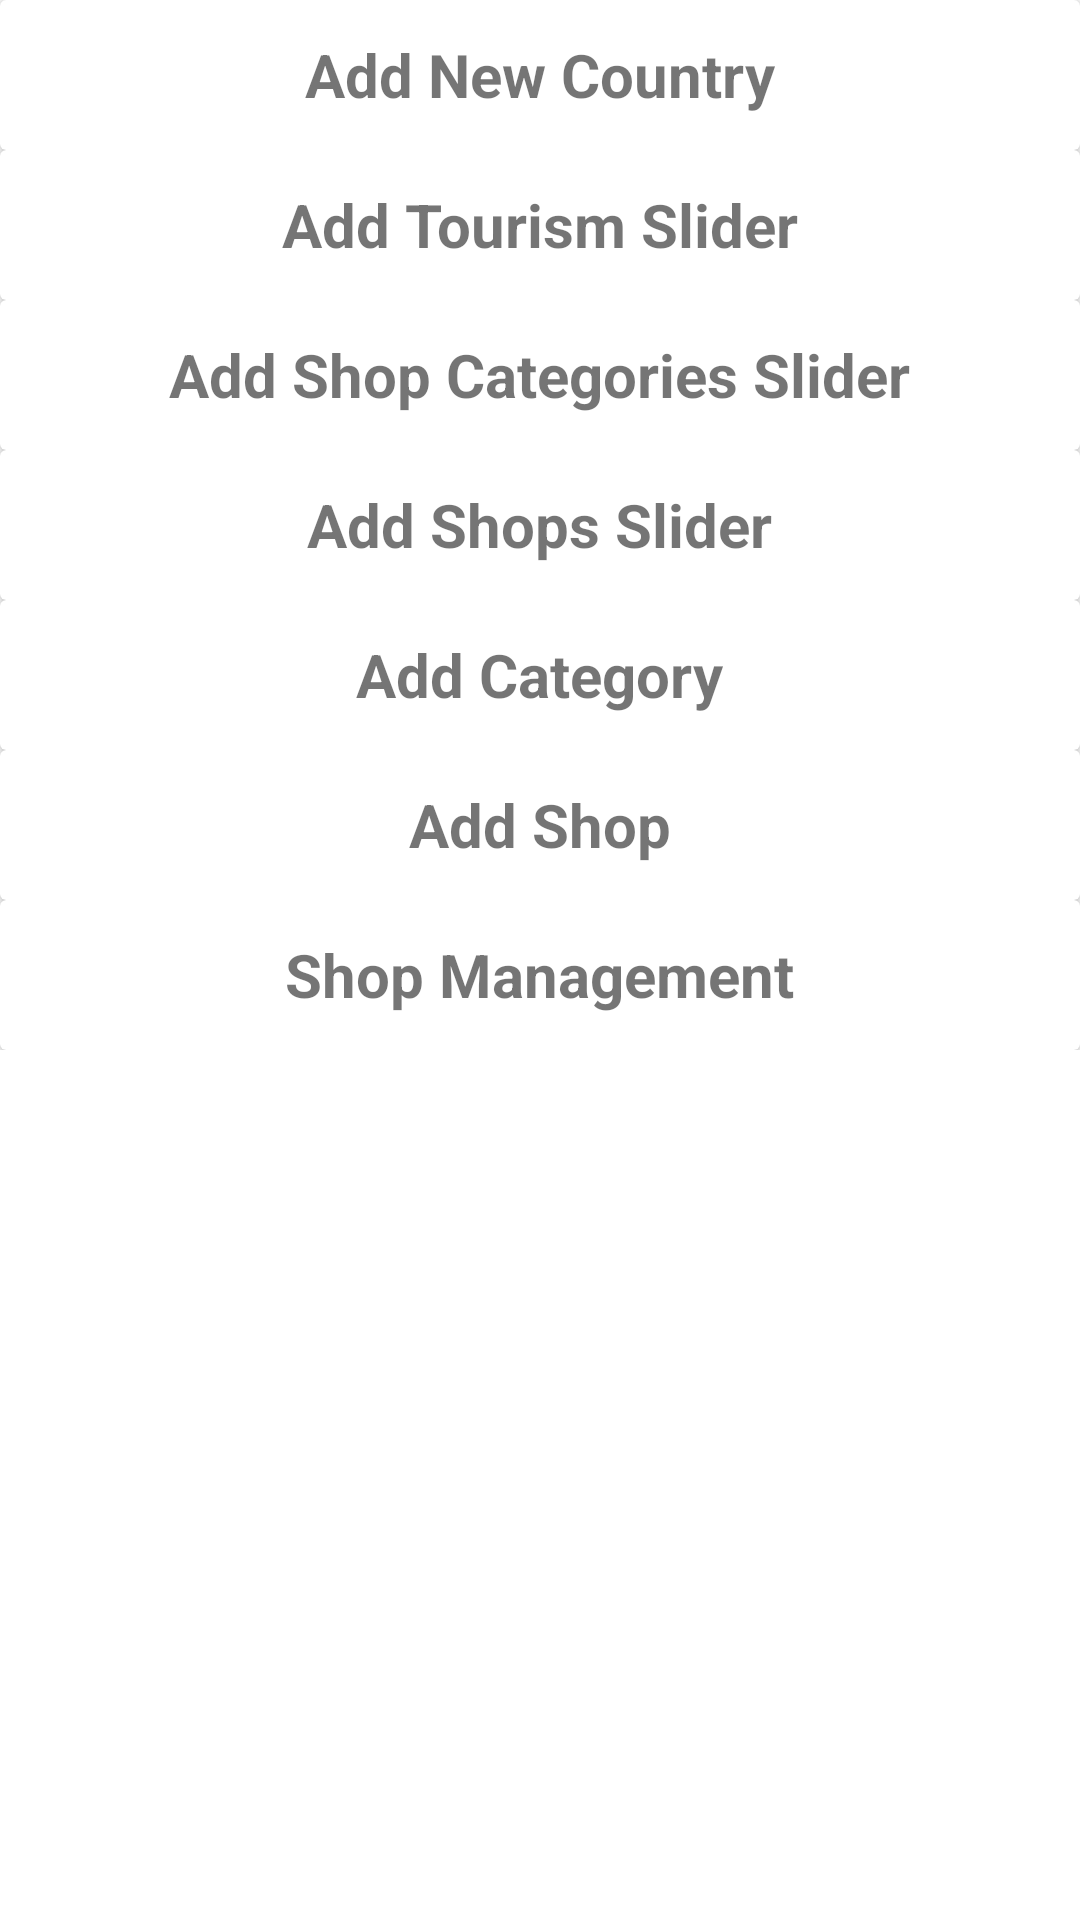

This screen was rendered from an Android layout file. Write that file and the resources it references.
<!-- AndroidManifest.xml: application theme Theme.CaribbeanAdmin -->
<!-- res/layout/activity_main.xml -->
<?xml version="1.0" encoding="utf-8"?>
<layout>
    <ScrollView xmlns:android="http://schemas.android.com/apk/res/android"
        xmlns:app="http://schemas.android.com/apk/res-auto"
        xmlns:tools="http://schemas.android.com/tools"
        android:layout_width="match_parent"
        android:layout_height="match_parent"
        tools:context=".Activities.Dashboard">


        <LinearLayout
            android:layout_width="match_parent"
            android:layout_height="wrap_content"
            android:orientation="vertical"
            >

            <androidx.cardview.widget.CardView
                android:layout_width="match_parent"
                android:layout_height="50dp"
                android:layout_margin="@dimen/_10sdp"
                android:id="@+id/addNewCountry"
                >
                <LinearLayout
                    android:layout_width="match_parent"
                    android:layout_height="match_parent"
                    android:orientation="vertical"
                    android:gravity="center_vertical">
                    <TextView
                        android:layout_width="wrap_content"
                        android:layout_height="wrap_content"
                        android:text="Add New Country"
                        android:textSize="20sp"
                        android:layout_gravity="center"
                        android:textStyle="bold"
                        />
                </LinearLayout>
            </androidx.cardview.widget.CardView>
            <androidx.cardview.widget.CardView
                android:layout_width="match_parent"
                android:layout_height="50dp"
                android:layout_margin="@dimen/_10sdp"
                android:id="@+id/addTourismExplorerSlider"
                >
                <LinearLayout
                    android:layout_width="match_parent"
                    android:layout_height="match_parent"
                    android:orientation="vertical"
                    android:gravity="center_vertical">
                    <TextView
                        android:layout_width="wrap_content"
                        android:layout_height="wrap_content"
                        android:text="Add Tourism Slider"
                        android:textSize="20sp"
                        android:layout_gravity="center"
                        android:textStyle="bold"
                        />
                </LinearLayout>
            </androidx.cardview.widget.CardView>
            <androidx.cardview.widget.CardView
                android:layout_width="match_parent"
                android:layout_height="50dp"
                android:layout_margin="@dimen/_10sdp"
                android:id="@+id/addCategoriesSlider"
                >
                <LinearLayout
                    android:layout_width="match_parent"
                    android:layout_height="match_parent"
                    android:orientation="vertical"
                    android:gravity="center_vertical">

                    <TextView
                        android:layout_width="wrap_content"
                        android:layout_height="wrap_content"
                        android:text="Add Shop Categories Slider"
                        android:textSize="20sp"
                        android:layout_gravity="center"
                        android:textStyle="bold"
                        />

                </LinearLayout>
            </androidx.cardview.widget.CardView>
            <androidx.cardview.widget.CardView
                android:layout_width="match_parent"
                android:layout_height="50dp"
                android:layout_margin="@dimen/_10sdp"
                android:id="@+id/addShopsSlider"
                >
                <LinearLayout
                    android:layout_width="match_parent"
                    android:layout_height="match_parent"
                    android:orientation="vertical"
                    android:gravity="center_vertical">

                    <TextView
                        android:layout_width="wrap_content"
                        android:layout_height="wrap_content"
                        android:text="Add Shops Slider"
                        android:textSize="20sp"
                        android:layout_gravity="center"
                        android:textStyle="bold"
                        />

                </LinearLayout>
            </androidx.cardview.widget.CardView>
            <androidx.cardview.widget.CardView
                android:layout_width="match_parent"
                android:layout_height="50dp"
                android:layout_margin="@dimen/_10sdp"
                android:id="@+id/addShopCategory"
                >
                <LinearLayout
                    android:layout_width="match_parent"
                    android:layout_height="match_parent"
                    android:orientation="vertical"
                    android:gravity="center_vertical">
                    <TextView
                        android:layout_width="wrap_content"
                        android:layout_height="wrap_content"
                        android:text="Add Category"
                        android:textSize="20sp"
                        android:layout_gravity="center"
                        android:textStyle="bold"
                        />
                </LinearLayout>
            </androidx.cardview.widget.CardView>
            <androidx.cardview.widget.CardView
                android:layout_width="match_parent"
                android:layout_height="50dp"
                android:layout_margin="@dimen/_10sdp"
                android:id="@+id/addTourismAddShop"
                >
                <LinearLayout
                    android:layout_width="match_parent"
                    android:layout_height="match_parent"
                    android:orientation="vertical"
                    android:gravity="center_vertical">

                    <TextView
                        android:layout_width="wrap_content"
                        android:layout_height="wrap_content"
                        android:text="Add Shop"
                        android:textSize="20sp"
                        android:layout_gravity="center"
                        android:textStyle="bold"
                        />

                </LinearLayout>
            </androidx.cardview.widget.CardView>
            <androidx.cardview.widget.CardView
                android:layout_width="match_parent"
                android:layout_height="50dp"
                android:layout_margin="@dimen/_10sdp"
                android:id="@+id/shopManagement"
                >
                <LinearLayout
                    android:layout_width="match_parent"
                    android:layout_height="match_parent"
                    android:orientation="vertical"
                    android:gravity="center_vertical">

                    <TextView
                        android:layout_width="wrap_content"
                        android:layout_height="wrap_content"
                        android:text="Shop Management"
                        android:textSize="20sp"
                        android:layout_gravity="center"
                        android:textStyle="bold"
                        />

                </LinearLayout>
            </androidx.cardview.widget.CardView>

        </LinearLayout>
    </ScrollView>

</layout>
<!-- resources referenced by this layout -->
<resources>
  <style name="Theme.CaribbeanAdmin" parent="Theme.MaterialComponents.DayNight.NoActionBar">
          
          <item name="colorPrimary">@color/purple_500</item>
          <item name="colorPrimaryVariant">@color/purple_700</item>
          <item name="colorOnPrimary">@color/white</item>
          
          <item name="colorSecondary">@color/teal_200</item>
          <item name="colorSecondaryVariant">@color/teal_700</item>
          <item name="colorOnSecondary">@color/black</item>
          
          <item name="android:statusBarColor" tools:targetApi="l">?attr/colorPrimaryVariant</item>
          
      </style>
  <color name="purple_500">#FF6200EE</color>
  <color name="purple_700">#FF3700B3</color>
  <color name="white">#FFFFFFFF</color>
  <color name="teal_200">#FF03DAC5</color>
  <color name="teal_700">#FF018786</color>
  <color name="black">#FF000000</color>
</resources>
